Dataset: HAM10000 (GitHub, adikuma/Skin-Lesion-Classification). Classes: akiec, bcc, bkl, mel, vasc.

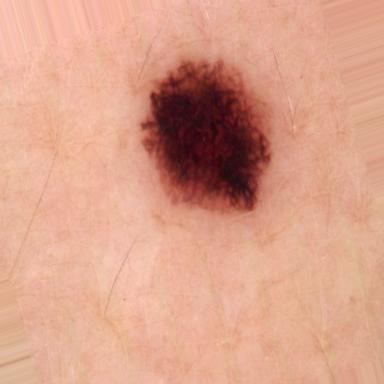
Label: mel

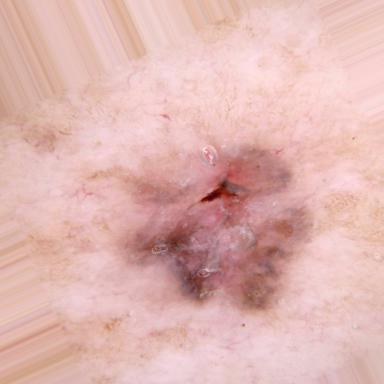
Label: akiec

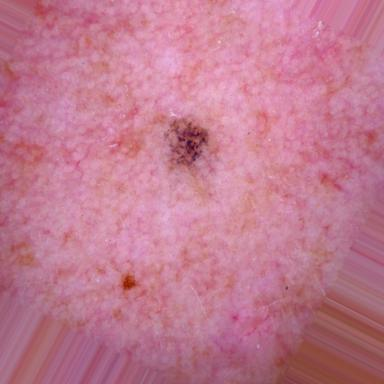
Label: bkl

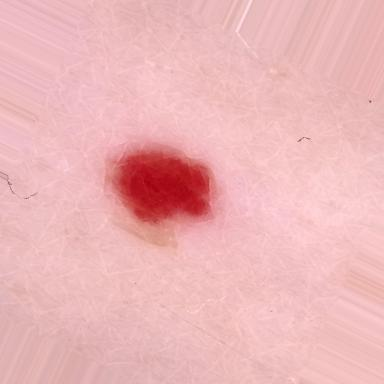
Label: vasc

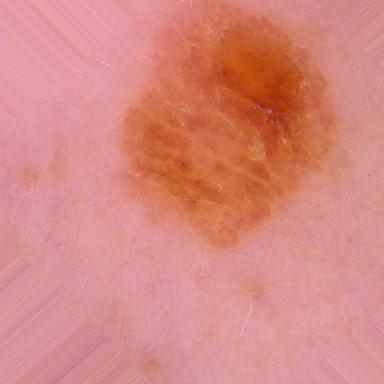
Label: bkl

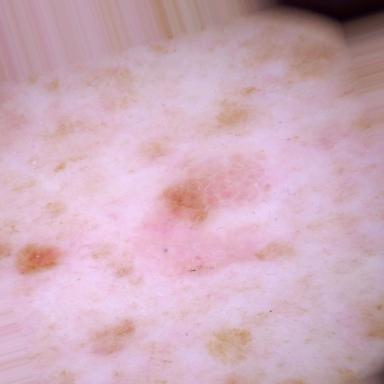
Label: bcc
